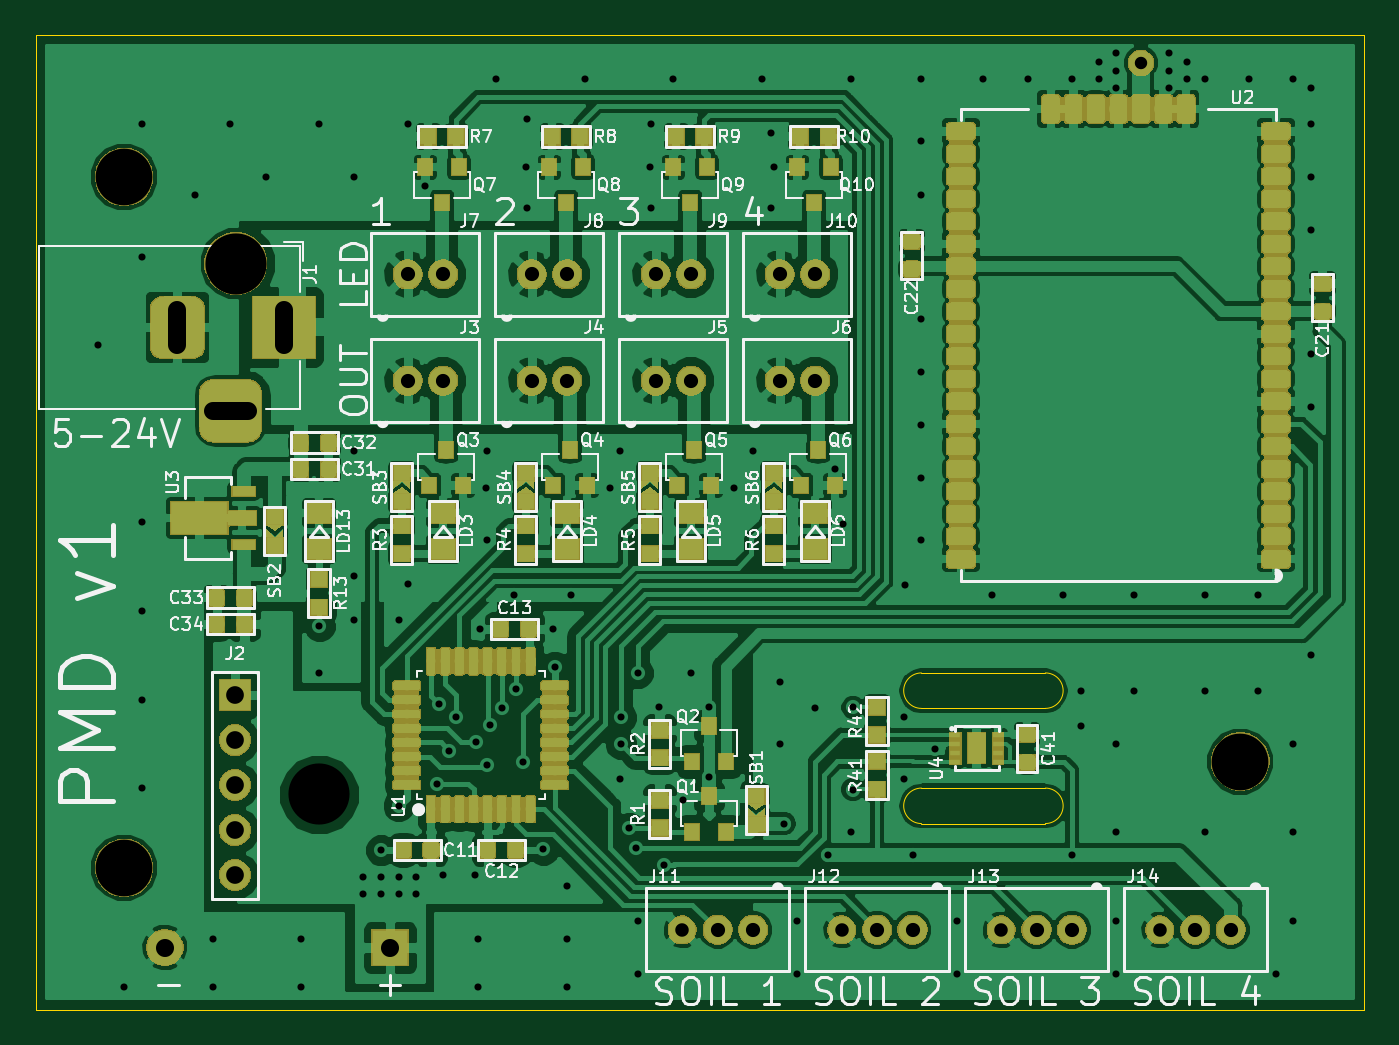
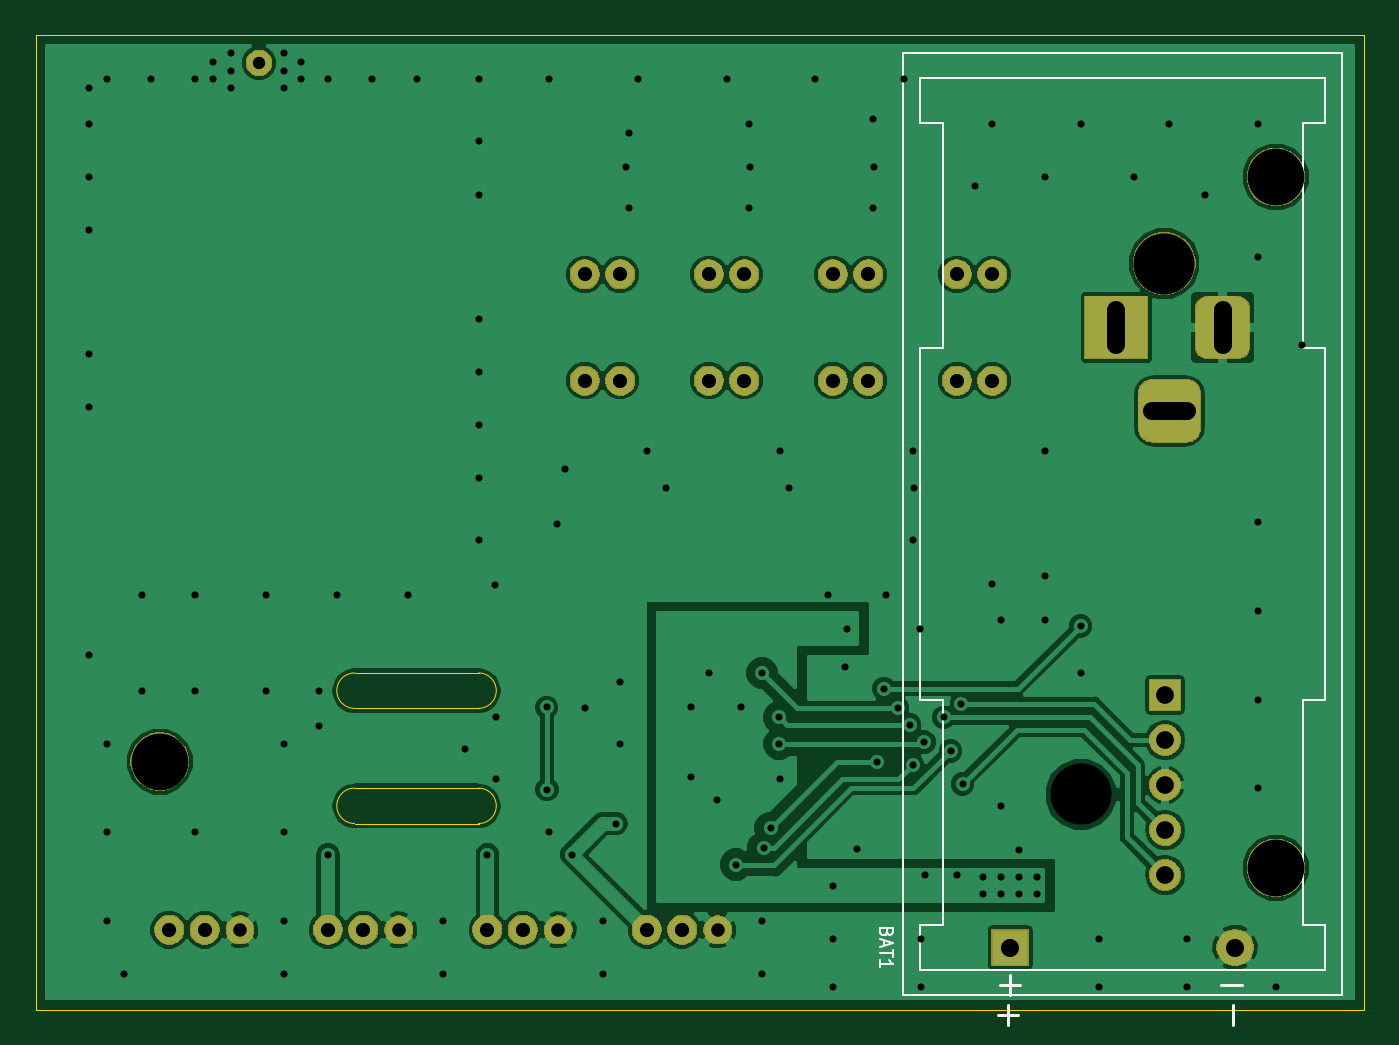
Circuit board: 11 layer files. Board 75.0 x 55.0 mm.
- bottom_copper: Plant_monitoring_device-B.Cu.gbr (86026 bytes)
- bottom_mask: Plant_monitoring_device-B.Mask.gbr (42428 bytes)
- paste: Plant_monitoring_device-B.Paste.gbr (571 bytes)
- bottom_silk: Plant_monitoring_device-B.SilkS.gbr (3118 bytes)
- outline: Plant_monitoring_device-Edge.Cuts.gbr (1276 bytes)
- top_copper: Plant_monitoring_device-F.Cu.gbr (464838 bytes)
- top_mask: Plant_monitoring_device-F.Mask.gbr (176106 bytes)
- paste: Plant_monitoring_device-F.Paste.gbr (189076 bytes)
- top_silk: Plant_monitoring_device-F.SilkS.gbr (82034 bytes)
- drill: Plant_monitoring_device-NPTH.drl (265 bytes)
- drill: Plant_monitoring_device-PTH.drl (3053 bytes)

=== bottom_copper: Plant_monitoring_device-B.Cu.gbr (86026 bytes, source omitted) ===
=== bottom_mask: Plant_monitoring_device-B.Mask.gbr (42428 bytes, source omitted) ===
=== paste: Plant_monitoring_device-B.Paste.gbr ===
G04 #@! TF.GenerationSoftware,KiCad,Pcbnew,5.0.2-bee76a0~70~ubuntu18.04.1*
G04 #@! TF.CreationDate,2019-04-11T12:15:27+02:00*
G04 #@! TF.ProjectId,Plant_monitoring_device,506c616e-745f-46d6-9f6e-69746f72696e,rev?*
G04 #@! TF.SameCoordinates,Original*
G04 #@! TF.FileFunction,Paste,Bot*
G04 #@! TF.FilePolarity,Positive*
%FSLAX46Y46*%
G04 Gerber Fmt 4.6, Leading zero omitted, Abs format (unit mm)*
G04 Created by KiCad (PCBNEW 5.0.2-bee76a0~70~ubuntu18.04.1) date Čt 11. dubna 2019, 12:15:27 CEST*
%MOMM*%
%LPD*%
G01*
G04 APERTURE LIST*
G04 APERTURE END LIST*
M02*

=== bottom_silk: Plant_monitoring_device-B.SilkS.gbr ===
G04 #@! TF.GenerationSoftware,KiCad,Pcbnew,5.0.2-bee76a0~70~ubuntu18.04.1*
G04 #@! TF.CreationDate,2019-04-11T12:15:27+02:00*
G04 #@! TF.ProjectId,Plant_monitoring_device,506c616e-745f-46d6-9f6e-69746f72696e,rev?*
G04 #@! TF.SameCoordinates,Original*
G04 #@! TF.FileFunction,Legend,Bot*
G04 #@! TF.FilePolarity,Positive*
%FSLAX46Y46*%
G04 Gerber Fmt 4.6, Leading zero omitted, Abs format (unit mm)*
G04 Created by KiCad (PCBNEW 5.0.2-bee76a0~70~ubuntu18.04.1) date Čt 11. dubna 2019, 12:15:27 CEST*
%MOMM*%
%LPD*%
G01*
G04 APERTURE LIST*
%ADD10C,0.150000*%
%ADD11C,0.120000*%
G04 APERTURE END LIST*
D10*
X200071428Y-150607142D02*
X198928571Y-150607142D01*
X211428571Y-150607142D02*
X212571428Y-150607142D01*
X212000000Y-151178571D02*
X212000000Y-150035714D01*
D11*
G04 #@! TO.C,BAT1*
X194220000Y-101970000D02*
X195490000Y-101970000D01*
X194220000Y-99430000D02*
X194220000Y-101970000D01*
X217080000Y-99430000D02*
X194220000Y-99430000D01*
X217080000Y-101970000D02*
X215810000Y-101970000D01*
X217080000Y-99430000D02*
X217080000Y-101970000D01*
X195490000Y-147230000D02*
X195490000Y-134530000D01*
X194220000Y-147230000D02*
X195490000Y-147230000D01*
X194220000Y-149770000D02*
X194220000Y-147230000D01*
X217080000Y-149770000D02*
X194220000Y-149770000D01*
X217080000Y-147230000D02*
X217080000Y-149770000D01*
X215810000Y-147230000D02*
X217080000Y-147230000D01*
X215810000Y-147230000D02*
X215810000Y-134530000D01*
X195490000Y-101970000D02*
X195490000Y-114670000D01*
X217080000Y-134530000D02*
X215810000Y-134530000D01*
X217080000Y-114670000D02*
X217080000Y-134530000D01*
X215810000Y-114670000D02*
X217080000Y-114670000D01*
X215810000Y-101970000D02*
X215810000Y-114670000D01*
X194220000Y-114670000D02*
X195490000Y-114670000D01*
X194220000Y-134530000D02*
X194220000Y-114670000D01*
X195490000Y-134530000D02*
X194220000Y-134530000D01*
X218055000Y-98000000D02*
X218055000Y-151200000D01*
X218050000Y-151200000D02*
X193250000Y-151200000D01*
X193245000Y-151200000D02*
X193245000Y-98000000D01*
X193250000Y-98000000D02*
X218050000Y-98000000D01*
X218950000Y-147650000D02*
X218983333Y-147750000D01*
X219016666Y-147783333D01*
X219083333Y-147816666D01*
X219183333Y-147816666D01*
X219250000Y-147783333D01*
X219283333Y-147750000D01*
X219316666Y-147683333D01*
X219316666Y-147416666D01*
X218616666Y-147416666D01*
X218616666Y-147650000D01*
X218650000Y-147716666D01*
X218683333Y-147750000D01*
X218750000Y-147783333D01*
X218816666Y-147783333D01*
X218883333Y-147750000D01*
X218916666Y-147716666D01*
X218950000Y-147650000D01*
X218950000Y-147416666D01*
X219116666Y-148083333D02*
X219116666Y-148416666D01*
X219316666Y-148016666D02*
X218616666Y-148250000D01*
X219316666Y-148483333D01*
X218616666Y-148616666D02*
X218616666Y-149016666D01*
X219316666Y-148816666D02*
X218616666Y-148816666D01*
X219316666Y-149616666D02*
X219316666Y-149216666D01*
X219316666Y-149416666D02*
X218616666Y-149416666D01*
X218716666Y-149350000D01*
X218783333Y-149283333D01*
X218816666Y-149216666D01*
D10*
X199407142Y-151738571D02*
X199407142Y-152881428D01*
X212107142Y-151738571D02*
X212107142Y-152881428D01*
X212678571Y-152310000D02*
X211535714Y-152310000D01*
G04 #@! TD*
M02*

=== outline: Plant_monitoring_device-Edge.Cuts.gbr ===
G04 #@! TF.GenerationSoftware,KiCad,Pcbnew,5.0.2-bee76a0~70~ubuntu18.04.1*
G04 #@! TF.CreationDate,2019-04-11T12:15:27+02:00*
G04 #@! TF.ProjectId,Plant_monitoring_device,506c616e-745f-46d6-9f6e-69746f72696e,rev?*
G04 #@! TF.SameCoordinates,Original*
G04 #@! TF.FileFunction,Profile,NP*
%FSLAX46Y46*%
G04 Gerber Fmt 4.6, Leading zero omitted, Abs format (unit mm)*
G04 Created by KiCad (PCBNEW 5.0.2-bee76a0~70~ubuntu18.04.1) date Čt 11. dubna 2019, 12:15:27 CEST*
%MOMM*%
%LPD*%
G01*
G04 APERTURE LIST*
%ADD10C,0.001000*%
G04 APERTURE END LIST*
D10*
X242000000Y-135000000D02*
G75*
G02X242000000Y-133000000I0J1000000D01*
G01*
X242000000Y-135000000D02*
X249000000Y-135000000D01*
X249000000Y-133000000D02*
G75*
G02X249000000Y-135000000I0J-1000000D01*
G01*
X242000000Y-133000000D02*
X249000000Y-133000000D01*
X249000000Y-139500000D02*
G75*
G02X249000000Y-141500000I0J-1000000D01*
G01*
X242000000Y-141500000D02*
X249000000Y-141500000D01*
X242000000Y-139500000D02*
X249000000Y-139500000D01*
X242000000Y-141500000D02*
G75*
G02X242000000Y-139500000I0J1000000D01*
G01*
X192000000Y-97000000D02*
X192000000Y-152000000D01*
X192000000Y-152000000D02*
X267000000Y-152000000D01*
X267000000Y-97000000D02*
X192000000Y-97000000D01*
X267000000Y-152000000D02*
X267000000Y-97000000D01*
M02*

=== top_copper: Plant_monitoring_device-F.Cu.gbr (464838 bytes, source omitted) ===
=== top_mask: Plant_monitoring_device-F.Mask.gbr (176106 bytes, source omitted) ===
=== paste: Plant_monitoring_device-F.Paste.gbr (189076 bytes, source omitted) ===
=== top_silk: Plant_monitoring_device-F.SilkS.gbr (82034 bytes, source omitted) ===
=== drill: Plant_monitoring_device-NPTH.drl ===
M48
;DRILL file {KiCad 5.0.2-bee76a0~70~ubuntu18.04.1} date Čt 11. dubna 2019, 12:15:30 CEST
;FORMAT={-:-/ absolute / metric / decimal}
FMAT,2
METRIC,TZ
T1C3.200
T2C3.450
%
G90
G05
T1
X260.Y-138.
X197.Y-105.
X197.Y-144.
T2
X203.3Y-109.89
X208.Y-139.86
T0
M30

=== drill: Plant_monitoring_device-PTH.drl ===
M48
;DRILL file {KiCad 5.0.2-bee76a0~70~ubuntu18.04.1} date Čt 11. dubna 2019, 12:15:30 CEST
;FORMAT={-:-/ absolute / metric / decimal}
FMAT,2
METRIC,TZ
T1C0.400
T2C0.700
T3C0.762
T4C0.800
T5C1.000
T6C1.020
%
G90
G05
T1
X195.5Y-114.5
X197.Y-150.75
X198.Y-102.
X198.Y-109.5
X198.Y-124.5
X198.Y-129.5
X198.Y-134.5
X198.Y-139.5
X201.Y-106.
X202.Y-148.
X202.Y-150.75
X203.Y-102.
X205.Y-105.
X207.Y-148.
X207.Y-150.75
X208.Y-102.
X208.Y-133.
X208.02Y-130.35
X210.Y-105.
X210.Y-120.5
X210.Y-127.5
X210.Y-130.
X210.5Y-144.5
X210.5Y-145.5
X211.5Y-143.
X211.5Y-144.5
X211.5Y-145.5
X212.5Y-130.
X212.5Y-140.5
X212.5Y-144.5
X212.5Y-145.5
X213.Y-102.
X213.Y-128.
X213.5Y-144.5
X213.5Y-145.5
X213.99Y-105.51
X214.679Y-139.272
X214.75Y-134.75
X215.Y-144.4
X215.36Y-137.4
X215.75Y-135.5
X216.8Y-144.4
X216.835Y-136.909
X217.Y-148.
X217.Y-150.75
X217.11Y-130.5
X217.44Y-122.54
X217.46Y-125.492
X217.5Y-120.5
X217.5Y-138.2
X217.66Y-135.93
X218.Y-99.5
X218.35Y-134.98
X219.Y-128.6
X219.13Y-133.88
X219.5Y-138.
X219.69Y-104.43
X219.75Y-101.75
X219.75Y-106.75
X220.65Y-142.96
X221.188Y-130.509
X221.295Y-132.65
X222.Y-145.
X222.Y-148.
X222.Y-150.75
X222.25Y-128.6
X223.Y-99.5
X224.45Y-122.55
X225.Y-120.5
X225.Y-139.
X225.036Y-136.999
X225.04Y-135.5
X225.52Y-141.75
X225.91Y-142.86
X226.Y-147.
X226.Y-150.
X226.Y-133.
X226.69Y-104.43
X226.75Y-102.
X226.75Y-106.75
X227.2Y-134.9
X227.47Y-143.82
X228.Y-99.5
X228.54Y-140.18
X229.Y-133.
X230.Y-134.9
X230.Y-138.9
X231.44Y-122.54
X232.5Y-120.5
X233.Y-99.5
X233.5Y-102.5
X233.5Y-106.75
X233.69Y-104.43
X234.Y-133.5
X234.Y-137.
X234.25Y-141.5
X235.Y-147.
X235.Y-150.
X236.Y-135.
X236.75Y-143.25
X237.1Y-121.5
X237.6Y-124.6
X238.Y-99.5
X238.Y-142.
X238.14Y-139.58
X238.15Y-134.94
X241.Y-135.5
X241.Y-139.
X241.09Y-128.01
X241.5Y-143.25
X242.Y-99.5
X242.Y-103.
X242.Y-106.
X242.Y-113.
X242.Y-116.
X242.Y-119.
X242.Y-122.
X242.Y-125.5
X242.77Y-137.275
X244.Y-147.
X244.Y-150.
X245.5Y-99.5
X246.Y-128.61
X248.Y-99.5
X250.Y-128.61
X250.5Y-99.5
X250.5Y-143.25
X251.Y-134.
X251.Y-136.
X252.Y-98.5
X252.Y-99.5
X253.Y-98.
X253.Y-99.
X253.Y-100.
X253.Y-137.
X253.Y-142.
X253.Y-147.
X253.Y-150.
X254.Y-128.61
X254.Y-134.
X256.Y-98.
X256.Y-99.
X256.Y-100.
X257.Y-98.5
X257.Y-99.5
X258.Y-99.5
X258.Y-128.61
X258.Y-134.
X258.Y-142.
X260.5Y-99.5
X261.Y-128.61
X261.Y-134.
X262.Y-150.
X263.Y-99.5
X263.Y-137.
X263.Y-142.
X263.Y-147.
X264.Y-100.
X264.Y-102.
X264.Y-105.
X264.Y-108.
X264.Y-115.
X264.Y-118.
X264.Y-132.
T2
X254.39Y-98.57
T3
X255.46Y-147.5
X246.5Y-147.5
X237.5Y-147.5
X228.5Y-147.5
T4
X234.Y-116.5
X236.Y-116.5
X213.Y-110.5
X215.Y-110.5
X257.46Y-147.5
X259.46Y-147.5
X220.Y-116.5
X222.Y-116.5
X220.Y-110.5
X222.Y-110.5
X213.Y-116.5
X215.Y-116.5
X227.Y-116.5
X229.Y-116.5
X234.Y-110.5
X236.Y-110.5
X248.5Y-147.5
X250.5Y-147.5
X239.5Y-147.5
X241.5Y-147.5
X230.5Y-147.5
X232.5Y-147.5
X227.Y-110.5
X229.Y-110.5
T5
X203.25Y-134.25
X203.25Y-136.79
X203.25Y-139.33
X203.25Y-141.87
X203.25Y-144.41
T6
X199.3Y-148.5
X212.Y-148.5
T5
X200.Y-112.5G85X200.Y-114.5
G05
X202.Y-118.2G85X204.Y-118.2
G05
X206.Y-112.5G85X206.Y-114.5
G05
T0
M30

